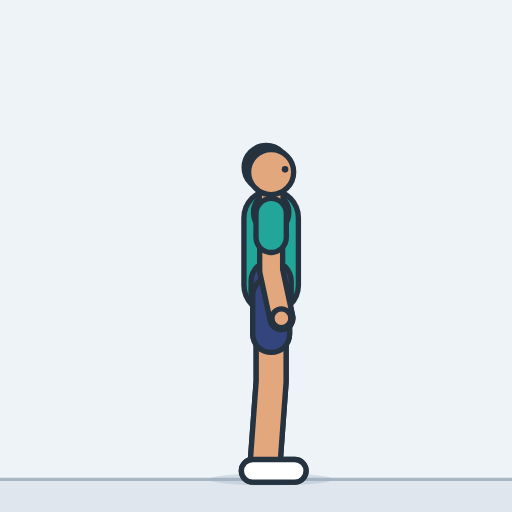
t = 0.00 s
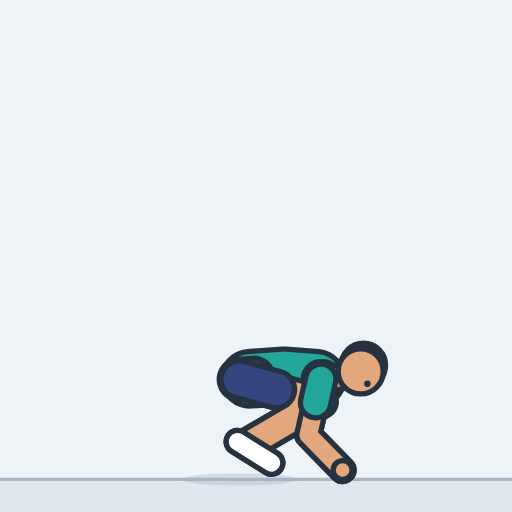
t = 0.49 s
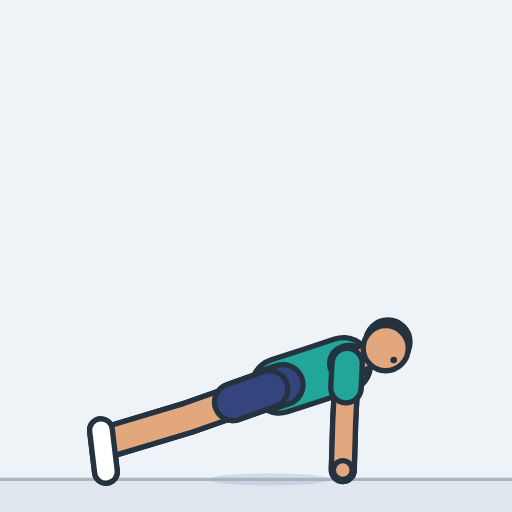
t = 1.01 s
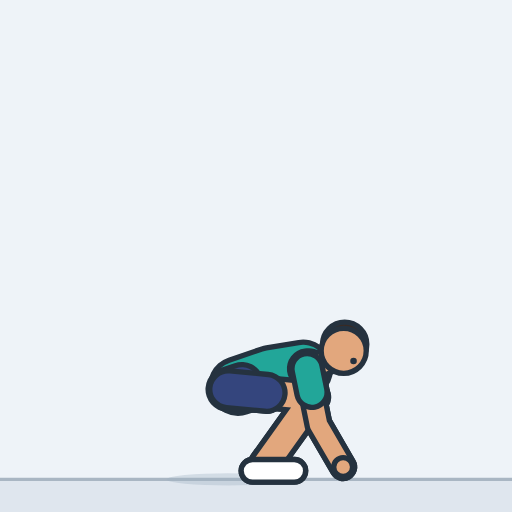
t = 1.49 s
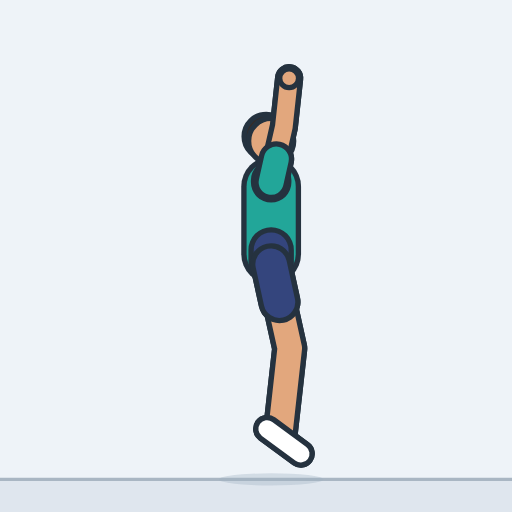
t = 2.01 s
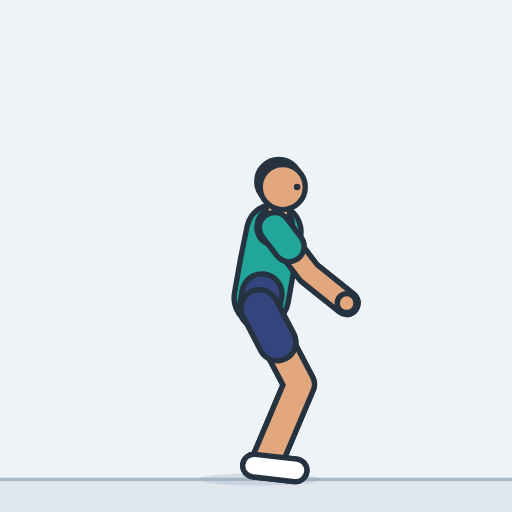
t = 2.45 s

The animated SVG that drew these frames (rendered in a browser with its animation timeline set to each time). Animation: 26 SMIL elements (animate=26); one cycle of 3.00 s, repeats indefinitely.

<svg xmlns="http://www.w3.org/2000/svg" width="260" height="260" viewBox="-132.4 -234.1 250 250" role="img" aria-label="Burpee"><style>.s{display:none}@media (prefers-reduced-motion:reduce){.a{display:none}.s{display:inline}}polyline{fill:none;stroke-linecap:round;stroke-linejoin:round}</style><rect x="-132.4" y="-234.1" width="250" height="250" fill="#eef3f8"/><g class="a"><rect x="-132.4" y="0" width="250" height="15.9" fill="#dfe6ee"/><line x1="-132.4" y1="0" x2="117.6" y2="0" stroke="#a9b6c3" stroke-width="1.6"/><ellipse cx="0" cy="0" rx="30" ry="3" fill="#9fb0c0" opacity="0.35"><animate attributeName="cx" dur="3s" repeatCount="indefinite" values="0;-0.5;-1.9;-4.1;-7;-10.2;-13.4;-16.5;-19.1;-20.9;-21.9;-21.4;-17.1;-10.9;-6.6;-5.7;-5;-4.3;-2.8;-1.4;-0.9;-0.8;-0.8;-0.8;-0.8;-0.8;-1;-2;-3.4;-4;-4.5;-5.5;-6;-8.3;-14;-19.7;-22;-21.4;-19.7;-17.3;-14.7;-12.3;-10.6;-10;-9;-6.5;-3.5;-1;0;0;0;0;0;0;0;0;0;0;0;-0.8;-2.8;-5.2;-7.2;-8;-8;-7.9;-7.5;-6.8;-5.7;-4;-2.3;-1.2;-0.5;-0.1;0;0"/><animate attributeName="rx" dur="3s" repeatCount="indefinite" values="30;30;30;30;30;30;30;30;30;30;30;29.9;28.7;26;20.9;16.5;14;14;16.3;26.5;29.5;29.7;29.7;29.7;29.7;29.7;29.1;22.3;14;14;14;14.7;20;23.3;27.7;29.4;30;30;30;30;30;30;30;30;30;30;30;30;30;27.6;25.8;24.5;23.7;23.4;23.7;24.5;25.8;27.6;30;30;30;30;30;30;30;30;30;30;30;30;30;30;30;30;30;30"/></ellipse><defs><polyline id="aarmL" points="0,-129.8 0,-102 5,-78.7"><animate attributeName="points" dur="3s" repeatCount="indefinite" values="0,-129.8 0,-102 5,-78.7;0.7,-128.8 3.8,-101.1 6.5,-77.3;2.8,-125.4 6.9,-97.8 10.3,-74.1;6.1,-119.5 11.1,-92 15.3,-68.4;9.9,-110.9 15.5,-83.5 20.4,-60;13.5,-99.9 19.5,-72.6 24.7,-49.2;16.2,-87.3 22.6,-60.1 28,-36.7;17.7,-74.6 24.6,-47.5 30.5,-24.2;17.9,-63.3 25.8,-36.4 32.5,-13.4;17.5,-54.9 26.7,-28.5 34.5,-5.8;17.1,-50.5 19,-22.6 34.9,-4.6;17.8,-49.9 18.2,-21.9 34.9,-4.6;22.8,-49.2 18,-21.6 34.9,-4.6;28.6,-48.2 18.5,-22.1 34.9,-4.6;31.9,-47.6 19.1,-22.7 34.9,-4.6;32.9,-48.4 20.1,-23.5 34.9,-4.6;34.1,-50.3 22.2,-25 34.9,-4.6;35.2,-52.2 24.6,-26.3 34.9,-4.6;37.1,-54.5 28.8,-27.8 34.9,-4.6;37.5,-56 32.6,-28.5 34.9,-4.6;37.2,-56.5 36,-28.6 34.9,-4.6;37.1,-56.6 36,-28.6 35,-4.6;37.1,-56.6 36,-28.6 35,-4.6;37.1,-56.6 36,-28.6 35,-4.6;37.1,-56.6 36,-28.6 35,-4.6;37.1,-56.6 36,-28.6 35,-4.6;37.2,-56.5 34.7,-28.6 34.9,-4.6;37.5,-55.4 30.7,-28.2 34.9,-4.6;36.6,-53.9 27.4,-27.4 34.9,-4.6;35.7,-53.2 26.1,-26.9 34.9,-4.6;35,-51.8 24,-26 34.9,-4.6;33.2,-48.9 20.6,-23.9 34.9,-4.6;32.3,-47.5 19.2,-22.8 34.9,-4.6;30.6,-47.8 18.8,-22.4 34.9,-4.6;25.9,-48.7 18.1,-21.8 34.9,-4.6;19.9,-49.6 18,-21.7 34.9,-4.6;17,-49.9 18.4,-22 34.9,-4.6;17.4,-52.4 21.7,-24.7 35,-4.7;18.1,-59.1 27.5,-32.8 35.6,-10.2;18.6,-68.7 30.2,-43.2 40.2,-21.4;18.5,-79 35.5,-56.7 50.1,-37.7;17.8,-87.9 38.2,-68.7 61,-61.3;17,-93.8 42.4,-82 66.2,-84.3;16.6,-95.8 44.2,-91.4 68,-93.8;15.5,-100.7 43.4,-99.4 66.8,-104.4;11.8,-112.7 38.8,-119.8 60,-131;6.5,-126 29.1,-142.4 45.2,-160.1;1.8,-135.3 18.5,-157.7 29.1,-179.1;0,-138.5 14,-162.6 22.2,-185;0,-141.9 10,-167.9 15.4,-191.2;0,-144.6 6.8,-171.6 9.8,-195.3;0,-146.5 4.4,-174 5.7,-197.8;0,-147.6 2.9,-175.3 3.3,-199.2;0,-148 2.4,-175.7 2.4,-199.6;0,-147.4 4,-175 5.2,-198.8;0,-145.6 8.6,-172.1 13.4,-195.5;0,-142.6 15.6,-165.7 26.2,-187.1;0,-138.4 23.3,-153.9 40.7,-170.3;0,-133 27.9,-135.4 50.8,-142.4;0.2,-131.7 28.2,-130.4 51.9,-134.4;0.8,-128.3 26.6,-117.5 50.2,-113.3;1.5,-123.9 20.3,-103.2 40.2,-89.8;2.1,-120.1 12.5,-94.2 26.8,-75;2.3,-118.6 9.1,-91.6 20.8,-70.7;2.3,-118.7 9.1,-91.6 20.7,-70.7;2.2,-118.9 8.9,-91.8 20.5,-70.8;2.2,-119.4 8.5,-92.3 19.8,-71.2;2,-120.5 7.8,-93.2 18.5,-71.8;1.7,-122.2 6.5,-94.7 16.3,-72.9;1.2,-124.6 4.6,-96.9 13,-74.6;0.7,-126.9 2.7,-99.1 9.7,-76.3;0.4,-128.4 1.4,-100.5 7.4,-77.4;0.2,-129.2 0.6,-101.4 6,-78.1;0,-129.7 0.2,-101.8 5.3,-78.5;0,-129.8 0,-102 5,-78.6;0,-129.8 0,-102 5,-78.7"/></polyline><polyline id="asleeveL" points="0,-129.8 0,-118.2"><animate attributeName="points" dur="3s" repeatCount="indefinite" values="0,-129.8 0,-118.2;0.7,-128.8 2,-117.1;2.8,-125.4 4.5,-113.8;6.1,-119.5 8.2,-108;9.9,-110.9 12.2,-99.4;13.5,-99.9 16,-88.4;16.2,-87.3 18.9,-75.9;17.7,-74.6 20.6,-63.2;17.9,-63.3 21.2,-52;17.5,-54.9 21.4,-43.8;17.1,-50.5 17.9,-38.8;17.8,-49.9 18,-38.1;22.8,-49.2 20.8,-37.6;28.6,-48.2 24.3,-37.2;31.9,-47.6 26.5,-37.1;32.9,-48.4 27.5,-38;34.1,-50.3 29.1,-39.7;35.2,-52.2 30.8,-41.3;37.1,-54.5 33.6,-43.3;37.5,-56 35.4,-44.5;37.2,-56.5 36.7,-44.8;37.1,-56.6 36.6,-44.8;37.1,-56.6 36.6,-44.8;37.1,-56.6 36.6,-44.8;37.1,-56.6 36.6,-44.8;37.1,-56.6 36.6,-44.8;37.2,-56.5 36.2,-44.7;37.5,-55.4 34.7,-44;36.6,-53.9 32.7,-42.8;35.7,-53.2 31.6,-42.2;35,-51.8 30.4,-40.9;33.2,-48.9 27.9,-38.4;32.3,-47.5 26.8,-37.1;30.6,-47.8 25.7,-37.2;25.9,-48.7 22.6,-37.4;19.9,-49.6 19.1,-37.9;17,-49.9 17.6,-38.2;17.4,-52.4 19.2,-40.8;18.1,-59.1 22.1,-48;18.6,-68.7 23.5,-58;18.5,-79 25.6,-69.6;17.8,-87.9 26.4,-79.8;17,-93.8 27.7,-88.8;16.6,-95.8 28.2,-93.9;15.5,-100.7 27.2,-100.2;11.8,-112.7 23.2,-115.7;6.5,-126 16,-132.9;1.8,-135.3 8.8,-144.7;0,-138.5 5.9,-148.6;0,-141.9 4.2,-152.8;0,-144.6 2.8,-155.9;0,-146.5 1.8,-158;0,-147.6 1.2,-159.3;0,-148 1,-159.7;0,-147.4 1.7,-159;0,-145.6 3.6,-156.7;0,-142.6 6.5,-152.3;0,-138.4 9.8,-144.9;0,-133 11.7,-134;0.2,-131.7 12,-131.2;0.8,-128.3 11.7,-123.8;1.5,-123.9 9.4,-115.2;2.1,-120.1 6.5,-109.3;2.3,-118.6 5.1,-107.3;2.3,-118.7 5.1,-107.3;2.2,-118.9 5.1,-107.5;2.2,-119.4 4.8,-108;2,-120.5 4.4,-109;1.7,-122.2 3.7,-110.6;1.2,-124.6 2.6,-113;0.7,-126.9 1.5,-115.2;0.4,-128.4 0.8,-116.7;0.2,-129.2 0.3,-117.5;0,-129.7 0.1,-118;0,-129.8 0,-118.1;0,-129.8 0,-118.2"/></polyline><circle id="ahandL" r="4.6" cx="5" cy="-78.7"><animate attributeName="cx" dur="3s" repeatCount="indefinite" values="5;6.5;10.3;15.3;20.4;24.7;28;30.5;32.5;34.5;34.9;34.9;34.9;34.9;34.9;34.9;34.9;34.9;34.9;34.9;34.9;35;35;35;35;35;34.9;34.9;34.9;34.9;34.9;34.9;34.9;34.9;34.9;34.9;34.9;35;35.6;40.2;50.1;61;66.2;68;66.8;60;45.2;29.1;22.2;15.4;9.8;5.7;3.3;2.4;5.2;13.4;26.2;40.7;50.8;51.9;50.2;40.2;26.8;20.8;20.7;20.5;19.8;18.5;16.3;13;9.7;7.4;6;5.3;5;5"/><animate attributeName="cy" dur="3s" repeatCount="indefinite" values="-78.7;-77.3;-74.1;-68.4;-60;-49.2;-36.7;-24.2;-13.4;-5.8;-4.6;-4.6;-4.6;-4.6;-4.6;-4.6;-4.6;-4.6;-4.6;-4.6;-4.6;-4.6;-4.6;-4.6;-4.6;-4.6;-4.6;-4.6;-4.6;-4.6;-4.6;-4.6;-4.6;-4.6;-4.6;-4.6;-4.6;-4.7;-10.2;-21.4;-37.7;-61.3;-84.3;-93.8;-104.4;-131;-160.1;-179.1;-185;-191.2;-195.3;-197.8;-199.2;-199.6;-198.8;-195.5;-187.1;-170.3;-142.4;-134.4;-113.3;-89.8;-75;-70.7;-70.7;-70.8;-71.2;-71.8;-72.9;-74.6;-76.3;-77.4;-78.1;-78.5;-78.6;-78.7"/></circle><polyline id="alegL" points="0,-89.8 0,-47.9 -3,-7"><animate attributeName="points" dur="3s" repeatCount="indefinite" values="0,-89.8 0,-47.9 -3,-7;-0.5,-88.8 5.1,-47.2 -3,-7;-1.9,-85.7 10.7,-45.6 -3,-7;-4.1,-80.8 15.3,-43.6 -3,-7;-7,-74.7 18.9,-41.6 -3,-7;-10.2,-67.7 21.3,-39.9 -3,-7;-13.4,-60.6 22.5,-39 -3,-7;-16.5,-54 22.6,-38.8 -3.1,-7;-19.1,-48.4 21.9,-39.3 -3.1,-6.9;-20.9,-44.4 20.8,-40.1 -3.1,-6.9;-21.9,-42.3 20,-40.7 -3.1,-6.9;-21.4,-42.6 20.5,-40.9 -3.8,-8;-17.1,-47.2 24.1,-39.6 -8.6,-15.2;-10.9,-53.8 25.3,-32.7 -14.8,-25;-6.6,-58.4 21.7,-27.5 -18.8,-31.7;-5.7,-58.8 13.3,-21.4 -25,-35.5;-5,-58.5 -3.3,-16.5 -36.1,-41;-4.3,-58.2 -17,-18.1 -47,-45.9;-2.8,-52.8 -26.7,-18.2 -63,-37.3;-1.4,-46.5 -34.7,-21 -75.6,-23.6;-0.9,-44.2 -40.8,-31.3 -79.8,-18.6;-0.8,-43.9 -40.7,-30.9 -79.7,-18.1;-0.8,-43.9 -40.7,-30.9 -79.7,-18.1;-0.8,-43.9 -40.7,-30.9 -79.7,-18.1;-0.8,-43.9 -40.7,-30.9 -79.7,-18.1;-0.8,-43.9 -40.7,-30.9 -79.7,-18.1;-1,-44.6 -39.5,-27.9 -79.5,-19.3;-2,-49.4 -30.5,-18.5 -69.8,-29.9;-3.4,-55.3 -24.4,-19 -57.8,-42.7;-4,-58 -22.5,-20.3 -52.4,-48.2;-4.5,-58.2 -13.9,-17.3 -44.3,-44.7;-5.5,-58.7 9.1,-19.4 -27.8,-36.9;-6,-59 21,-27 -19.4,-32.6;-8.3,-56.5 23.5,-29.4 -17.3,-29;-14,-50.5 25.5,-36.7 -11.8,-20.1;-19.7,-44.5 22.1,-40.8 -5.8,-10.9;-22,-42 19.9,-40.8 -3.1,-6.9;-21.4,-43.2 20.4,-40.4 -3.1,-6.9;-19.7,-46.5 21.6,-39.5 -3.1,-6.9;-17.3,-51.3 22.7,-38.7 -3.1,-6.9;-14.7,-56.7 23.1,-38.4 -3,-7;-12.3,-61.5 23,-38.6 -3,-7;-10.6,-64.8 22.5,-39 -3,-7;-10,-66 22.3,-39.2 -3,-7;-9,-69.1 22.1,-40.9 -2.5,-8.1;-6.5,-77.2 21,-45.5 -0.8,-10.9;-3.5,-87.3 18.2,-51.3 1.8,-13.8;-1,-95.4 12.9,-55.8 4.4,-15.7;0,-98.5 7.6,-57.2 5.5,-16.3;0,-101.9 8.5,-60.8 5,-20;0,-104.6 9,-63.6 4.6,-22.8;0,-106.5 9.3,-65.5 4.3,-24.9;0,-107.6 9.4,-66.7 4.1,-26.1;0,-108 9.5,-67.1 4.1,-26.5;0,-107.4 9.6,-66.5 3.9,-26;0,-105.6 10,-64.8 3.5,-24.4;0,-102.6 10.4,-61.9 2.9,-21.7;0,-98.4 10.9,-57.8 2,-17.8;0,-93 11.2,-52.5 0.9,-12.9;-0.8,-91.8 11.8,-51.7 0.4,-12.4;-2.8,-88.5 13,-49.6 -0.7,-11;-5.2,-84.5 13.8,-47 -1.9,-9.2;-7.2,-81.2 14,-45 -2.7,-7.6;-8,-80 14,-44.3 -3,-7;-8,-80 14,-44.3 -3,-7;-7.9,-80.2 14,-44.3 -3,-7;-7.5,-80.6 13.7,-44.4 -3,-7;-6.8,-81.5 13.3,-44.6 -3,-7;-5.7,-82.9 12.4,-45 -3,-7;-4,-84.9 10.7,-45.6 -3,-7;-2.3,-87 8.3,-46.4 -3,-7;-1.2,-88.4 5.9,-47 -3,-7;-0.5,-89.2 3.6,-47.5 -3,-7;-0.1,-89.7 1.6,-47.7 -3,-7;0,-89.8 0.3,-47.8 -3,-7;0,-89.8 0,-47.9 -3,-7"/></polyline><polyline id="ashortsL" points="0,-89.8 0,-71"><animate attributeName="points" dur="3s" repeatCount="indefinite" values="0,-89.8 0,-71;-0.5,-88.8 2,-70.1;-1.9,-85.7 3.7,-67.7;-4.1,-80.8 4.6,-64.1;-7,-74.7 4.7,-59.8;-10.2,-67.7 4,-55.2;-13.4,-60.6 2.7,-50.9;-16.5,-54 1.1,-47.1;-19.1,-48.4 -0.6,-44.3;-20.9,-44.4 -2.1,-42.5;-21.9,-42.3 -3,-41.6;-21.4,-42.6 -2.5,-41.8;-17.1,-47.2 1.5,-43.8;-10.9,-53.8 5.3,-44.3;-6.6,-58.4 6.1,-44.5;-5.7,-58.8 2.9,-42;-5,-58.5 -4.2,-39.6;-4.3,-58.2 -10,-40.1;-2.8,-52.8 -13.6,-37.2;-1.4,-46.5 -16.4,-35;-0.9,-44.2 -18.8,-38.4;-0.8,-43.9 -18.8,-38;-0.8,-43.9 -18.8,-38;-0.8,-43.9 -18.8,-38;-0.8,-43.9 -18.8,-38;-0.8,-43.9 -18.8,-38;-1,-44.6 -18.3,-37.1;-2,-49.4 -14.8,-35.5;-3.4,-55.3 -12.8,-39;-4,-58 -12.3,-41;-4.5,-58.2 -8.7,-39.8;-5.5,-58.7 1.1,-41;-6,-59 6.2,-44.6;-8.3,-56.5 6,-44.3;-14,-50.5 3.8,-44.3;-19.7,-44.5 -0.9,-42.8;-22,-42 -3.1,-41.4;-21.4,-43.2 -2.6,-41.9;-19.7,-46.5 -1.1,-43.4;-17.3,-51.3 0.7,-45.7;-14.7,-56.7 2.4,-48.5;-12.3,-61.5 3.6,-51.2;-10.6,-64.8 4.3,-53.2;-10,-66 4.5,-53.9;-9,-69.1 5,-56.4;-6.5,-77.2 5.8,-63;-3.5,-87.3 6.3,-71.1;-1,-95.4 5.3,-77.6;0,-98.5 3.4,-79.9;0,-101.9 3.8,-83.4;0,-104.6 4,-86.1;0,-106.5 4.2,-88.1;0,-107.6 4.3,-89.2;0,-108 4.3,-89.6;0,-107.4 4.3,-89;0,-105.6 4.5,-87.3;0,-102.6 4.7,-84.3;0,-98.4 4.9,-80.2;0,-93 5,-74.8;-0.8,-91.8 4.9,-73.7;-2.8,-88.5 4.3,-71;-5.2,-84.5 3.3,-67.6;-7.2,-81.2 2.3,-64.9;-8,-80 1.9,-63.9;-8,-80 1.9,-63.9;-7.9,-80.2 2,-64;-7.5,-80.6 2.1,-64.3;-6.8,-81.5 2.2,-64.9;-5.7,-82.9 2.5,-65.8;-4,-84.9 2.6,-67.2;-2.3,-87 2.5,-68.7;-1.2,-88.4 2,-69.8;-0.5,-89.2 1.3,-70.4;-0.1,-89.7 0.6,-70.8;0,-89.8 0.1,-70.9;0,-89.8 0,-71"/></polyline><polyline id="afootL" points="-9,-4.2 11.5,-4.2"><animate attributeName="points" dur="3s" repeatCount="indefinite" values="-9,-4.2 11.5,-4.2;-9,-4.2 11.4,-4.2;-9,-4.2 11.4,-4.2;-9,-4.2 11.4,-4.2;-9,-4.2 11.4,-4.2;-9,-4.2 11.4,-4.2;-9,-4.2 11.4,-4.2;-9.1,-4.2 11.4,-4.2;-9.1,-4.2 11.4,-4.2;-9.1,-4.2 11.3,-4.2;-9.1,-4.2 11.3,-4.2;-10,-5.5 10.5,-4.6;-15.2,-14.9 3.7,-7.1;-20.1,-29 -10.5,-10.9;-21.2,-37.8 -22.5,-17.4;-25.2,-42.1 -33.1,-23.2;-33.9,-47.2 -48.1,-32.5;-43.7,-51.6 -60.4,-40;-64,-43.8 -69.6,-24.2;-79.1,-29.2 -76.4,-8.9;-83.3,-24.2 -80.7,-3.9;-83.1,-23.8 -80.8,-3.4;-83.1,-23.8 -80.8,-3.4;-83.1,-23.8 -80.8,-3.4;-83.1,-23.8 -80.8,-3.4;-83.1,-23.8 -80.8,-3.4;-83.1,-24.8 -80.3,-4.6;-72.7,-35.9 -72.3,-15.4;-56.5,-49.2 -68.5,-32.6;-48.8,-53.7 -66.1,-42.9;-41.1,-50.5 -57.5,-38.3;-27.3,-43.5 -37.2,-25.6;-21.3,-38.9 -24.1,-18.6;-20.9,-34.6 -17.8,-14.3;-18.1,-21.9 -2.6,-8.6;-12.2,-9.2 8,-5.7;-9.1,-4.2 11.3,-4.2;-9.1,-4.2 11.3,-4.2;-9.1,-4.2 11.3,-4.2;-9.1,-4.2 11.4,-4.2;-9,-4.2 11.4,-4.2;-9,-4.2 11.4,-4.2;-9,-4.2 11.4,-4.2;-9,-4.2 11.4,-4.2;-8.7,-5.8 11.7,-4.4;-7.3,-9.6 12.5,-4.7;-4.8,-14 13.6,-4.9;-2.1,-17 14.5,-4.9;-0.9,-18 14.8,-4.9;-1.4,-21.5 14.6,-8.9;-1.9,-24.2 14.5,-12;-2.2,-26.1 14.4,-14.2;-2.3,-27.3 14.4,-15.5;-2.4,-27.7 14.3,-15.9;-2.6,-27.1 14.3,-15.5;-3,-25.3 14.2,-14.2;-3.7,-22.3 13.9,-12;-4.6,-18.1 13.6,-8.9;-5.7,-12.6 13.2,-4.9;-6.2,-11.8 13,-4.9;-7.2,-9.8 12.6,-4.8;-8.2,-7.3 12,-4.5;-8.8,-5.1 11.6,-4.3;-9,-4.2 11.4,-4.2;-9,-4.2 11.4,-4.2;-9,-4.2 11.4,-4.2;-9,-4.2 11.4,-4.2;-9,-4.2 11.4,-4.2;-9,-4.2 11.4,-4.2;-9,-4.2 11.4,-4.2;-9,-4.2 11.4,-4.2;-9,-4.2 11.4,-4.2;-9,-4.2 11.4,-4.2;-9,-4.2 11.4,-4.2;-9,-4.2 11.4,-4.2;-9,-4.2 11.5,-4.2"/></polyline><polyline id="atorso" points="0,-94.8 0,-111.8 0,-127.8"><animate attributeName="points" dur="3s" repeatCount="indefinite" values="0,-94.8 0,-111.8 0,-127.8;-0.3,-93.8 0.1,-110.8 0.7,-126.8;-1.4,-90.7 0.6,-107.6 2.6,-123.4;-2.9,-85.7 1.2,-102.2 5.5,-117.6;-5,-79.3 1.8,-94.8 9,-109.1;-7.4,-71.8 2.2,-85.9 12.2,-98.4;-9.9,-64.1 2.2,-76.1 14.7,-86.1;-12.4,-56.8 1.6,-66.4 15.9,-73.7;-14.6,-50.6 0.7,-58 16,-62.7;-16.2,-46.1 -0.2,-51.8 15.6,-54.6;-17.1,-43.7 -0.8,-48.5 15.1,-50.3;-16.6,-43.9 -0.1,-48.3 15.8,-49.7;-12.1,-47.8 4.8,-49.8 20.8,-49.3;-6,-53.3 11,-51.9 26.6,-48.6;-1.7,-57.2 14.8,-53.5 30,-48.2;-0.8,-57.7 15.8,-54 31,-49.1;-0.1,-57.6 16.7,-54.7 32.2,-50.8;0.6,-57.5 17.5,-55.4 33.2,-52.6;2.2,-53 19.2,-54 35.1,-54.5;3.5,-47.7 20,-51.8 35.5,-55.6;3.9,-45.8 20.1,-51 35.3,-55.9;3.9,-45.5 20.1,-50.9 35.2,-56;3.9,-45.5 20.1,-50.9 35.2,-56;3.9,-45.5 20.1,-50.9 35.2,-56;3.9,-45.5 20.1,-50.9 35.2,-56;3.9,-45.5 20.1,-50.9 35.2,-56;3.8,-46.1 20,-51.1 35.3,-55.9;2.9,-50.2 19.7,-52.8 35.5,-55.1;1.6,-55.2 18.6,-54.8 34.6,-54;1,-57.5 17.9,-55.7 33.7,-53.5;0.5,-57.6 17.3,-55.2 33,-52.1;-0.6,-57.7 16,-54.2 31.3,-49.5;-1.1,-57.8 15.3,-53.7 30.4,-48.2;-3.4,-55.7 13.3,-52.8 28.7,-48.4;-9,-50.6 8,-50.9 23.9,-48.9;-14.8,-45.5 1.9,-48.9 17.9,-49.5;-17.2,-43.4 -0.9,-48.1 15.1,-49.7;-16.6,-44.7 -0.4,-49.9 15.4,-52.1;-15.1,-48.4 0.6,-54.9 16.2,-58.6;-13,-53.8 1.9,-62.1 16.7,-67.9;-10.7,-59.7 3,-69.8 16.7,-78;-8.6,-64.9 3.7,-76.7 16.2,-86.6;-7.3,-68.5 4,-81.2 15.5,-92.4;-6.8,-69.8 4.1,-82.9 15.3,-94.4;-6.1,-73.1 3.9,-86.9 14.2,-99.2;-4.3,-81.7 3.2,-97 10.9,-111;-2.3,-92.1 1.8,-108.6 6,-124.1;-0.6,-100.4 0.5,-117.3 1.7,-133.3;0,-103.5 0,-120.5 0,-136.5;0,-106.9 0,-123.9 0,-139.9;0,-109.6 0,-126.6 0,-142.6;0,-111.5 0,-128.5 0,-144.5;0,-112.6 0,-129.6 0,-145.6;0,-113 0,-130 0,-146;0,-112.4 0,-129.4 0,-145.4;0,-110.6 0,-127.6 0,-143.6;0,-107.6 0,-124.6 0,-140.6;0,-103.4 0,-120.4 0,-136.4;0,-98 0,-115 0,-131;-0.6,-96.8 -0.3,-113.8 0.2,-129.7;-2.3,-93.5 -0.9,-110.4 0.6,-126.4;-4.4,-89.4 -1.7,-106.2 1.2,-121.9;-6.1,-86.1 -2.4,-102.7 1.6,-118.2;-6.8,-84.9 -2.7,-101.3 1.7,-116.7;-6.8,-84.9 -2.7,-101.4 1.7,-116.8;-6.7,-85 -2.6,-101.6 1.7,-117;-6.4,-85.5 -2.5,-102 1.6,-117.5;-5.8,-86.4 -2.3,-103 1.5,-118.5;-4.8,-87.8 -1.9,-104.5 1.3,-120.2;-3.4,-89.9 -1.3,-106.8 0.9,-122.6;-2,-92 -0.8,-108.9 0.5,-124.9;-1,-93.4 -0.4,-110.4 0.3,-126.4;-0.4,-94.2 -0.2,-111.2 0.1,-127.2;-0.1,-94.7 0,-111.7 0,-127.7;0,-94.8 0,-111.8 0,-127.8;0,-94.8 0,-111.8 0,-127.8"/></polyline><polyline id="apelvis" points="0,-89.8 0,-96.8 0,-89.8"><animate attributeName="points" dur="3s" repeatCount="indefinite" values="0,-89.8 0,-96.8 0,-89.8;-0.5,-88.8 -0.3,-95.8 -0.5,-88.8;-1.9,-85.7 -1.1,-92.6 -1.9,-85.7;-4.1,-80.8 -2.5,-87.6 -4.1,-80.8;-7,-74.7 -4.2,-81.1 -7,-74.7;-10.2,-67.7 -6.2,-73.5 -10.2,-67.7;-13.4,-60.6 -8.5,-65.5 -13.4,-60.6;-16.5,-54 -10.7,-57.9 -16.5,-54;-19.1,-48.4 -12.8,-51.4 -19.1,-48.4;-20.9,-44.4 -14.3,-46.7 -20.9,-44.4;-21.9,-42.3 -15.2,-44.2 -21.9,-42.3;-21.4,-42.6 -14.6,-44.4 -21.4,-42.6;-17.1,-47.2 -10.1,-48.1 -17.1,-47.2;-10.9,-53.8 -4,-53.2 -10.9,-53.8;-6.6,-58.4 0.2,-56.8 -6.6,-58.4;-5.7,-58.8 1.2,-57.3 -5.7,-58.8;-5,-58.5 1.9,-57.3 -5,-58.5;-4.3,-58.2 2.6,-57.3 -4.3,-58.2;-2.8,-52.8 4.2,-53.2 -2.8,-52.8;-1.4,-46.5 5.4,-48.2 -1.4,-46.5;-0.9,-44.2 5.8,-46.4 -0.9,-44.2;-0.8,-43.9 5.8,-46.1 -0.8,-43.9;-0.8,-43.9 5.8,-46.1 -0.8,-43.9;-0.8,-43.9 5.8,-46.1 -0.8,-43.9;-0.8,-43.9 5.8,-46.1 -0.8,-43.9;-0.8,-43.9 5.8,-46.1 -0.8,-43.9;-1,-44.6 5.7,-46.7 -1,-44.6;-2,-49.4 4.9,-50.5 -2,-49.4;-3.4,-55.3 3.6,-55.2 -3.4,-55.3;-4,-58 3,-57.3 -4,-58;-4.5,-58.2 2.4,-57.3 -4.5,-58.2;-5.5,-58.7 1.3,-57.3 -5.5,-58.7;-6,-59 0.8,-57.3 -6,-59;-8.3,-56.5 -1.4,-55.3 -8.3,-56.5;-14,-50.5 -7,-50.6 -14,-50.5;-19.7,-44.5 -12.8,-45.9 -19.7,-44.5;-22,-42 -15.3,-43.9 -22,-42;-21.4,-43.2 -14.7,-45.3 -21.4,-43.2;-19.7,-46.5 -13.3,-49.2 -19.7,-46.5;-17.3,-51.3 -11.2,-54.7 -17.3,-51.3;-14.7,-56.7 -9.1,-60.9 -14.7,-56.7;-12.3,-61.5 -7.2,-66.3 -12.3,-61.5;-10.6,-64.8 -5.9,-70 -10.6,-64.8;-10,-66 -5.5,-71.4 -10,-66;-9,-69.1 -4.9,-74.8 -9,-69.1;-6.5,-77.2 -3.5,-83.5 -6.5,-77.2;-3.5,-87.3 -1.8,-94.1 -3.5,-87.3;-1,-95.4 -0.5,-102.4 -1,-95.4;0,-98.5 0,-105.5 0,-98.5;0,-101.9 0,-108.9 0,-101.9;0,-104.6 0,-111.6 0,-104.6;0,-106.5 0,-113.5 0,-106.5;0,-107.6 0,-114.6 0,-107.6;0,-108 0,-115 0,-108;0,-107.4 0,-114.4 0,-107.4;0,-105.6 0,-112.6 0,-105.6;0,-102.6 0,-109.6 0,-102.6;0,-98.4 0,-105.4 0,-98.4;0,-93 0,-100 0,-93;-0.8,-91.8 -0.6,-98.8 -0.8,-91.8;-2.8,-88.5 -2.2,-95.5 -2.8,-88.5;-5.2,-84.5 -4.1,-91.4 -5.2,-84.5;-7.2,-81.2 -5.7,-88.1 -7.2,-81.2;-8,-80 -6.3,-86.8 -8,-80;-8,-80 -6.3,-86.8 -8,-80;-7.9,-80.2 -6.2,-87 -7.9,-80.2;-7.5,-80.6 -5.9,-87.4 -7.5,-80.6;-6.8,-81.5 -5.4,-88.3 -6.8,-81.5;-5.7,-82.9 -4.5,-89.7 -5.7,-82.9;-4,-84.9 -3.1,-91.9 -4,-84.9;-2.3,-87 -1.8,-94 -2.3,-87;-1.2,-88.4 -0.9,-95.4 -1.2,-88.4;-0.5,-89.2 -0.4,-96.2 -0.5,-89.2;-0.1,-89.7 -0.1,-96.7 -0.1,-89.7;0,-89.8 0,-96.8 0,-89.8;0,-89.8 0,-96.8 0,-89.8"/></polyline><polyline id="ayoke" points="0,-129.8 0,-130.8 0,-129.8"><animate attributeName="points" dur="3s" repeatCount="indefinite" values="0,-129.8 0,-130.8 0,-129.8;0.7,-128.8 0.8,-129.8 0.7,-128.8;2.8,-125.4 3,-126.4 2.8,-125.4;6.1,-119.5 6.3,-120.5 6.1,-119.5;9.9,-110.9 10.3,-111.8 9.9,-110.9;13.5,-99.9 14.1,-100.7 13.5,-99.9;16.2,-87.3 17,-88 16.2,-87.3;17.7,-74.6 18.6,-75 17.7,-74.6;17.9,-63.3 18.9,-63.6 17.9,-63.3;17.5,-54.9 18.5,-55.1 17.5,-54.9;17.1,-50.5 18.1,-50.6 17.1,-50.5;17.8,-49.9 18.8,-49.9 17.8,-49.9;22.8,-49.2 23.8,-49.2 22.8,-49.2;28.6,-48.2 29.6,-48 28.6,-48.2;31.9,-47.6 32.8,-47.3 31.9,-47.6;32.9,-48.4 33.9,-48.1 32.9,-48.4;34.1,-50.3 35.1,-50.1 34.1,-50.3;35.2,-52.2 36.2,-52.1 35.2,-52.2;37.1,-54.5 38.1,-54.6 37.1,-54.5;37.5,-56 38.4,-56.3 37.5,-56;37.2,-56.5 38.1,-56.8 37.2,-56.5;37.1,-56.6 38.1,-56.9 37.1,-56.6;37.1,-56.6 38.1,-56.9 37.1,-56.6;37.1,-56.6 38.1,-56.9 37.1,-56.6;37.1,-56.6 38.1,-56.9 37.1,-56.6;37.1,-56.6 38.1,-56.9 37.1,-56.6;37.2,-56.5 38.2,-56.8 37.2,-56.5;37.5,-55.4 38.5,-55.5 37.5,-55.4;36.6,-53.9 37.6,-53.8 36.6,-53.9;35.7,-53.2 36.7,-53.1 35.7,-53.2;35,-51.8 35.9,-51.6 35,-51.8;33.2,-48.9 34.2,-48.6 33.2,-48.9;32.3,-47.5 33.2,-47.2 32.3,-47.5;30.6,-47.8 31.6,-47.5 30.6,-47.8;25.9,-48.7 26.9,-48.6 25.9,-48.7;19.9,-49.6 20.9,-49.6 19.9,-49.6;17,-49.9 18,-50.1 17,-49.9;17.4,-52.4 18.4,-52.5 17.4,-52.4;18.1,-59.1 19.1,-59.3 18.1,-59.1;18.6,-68.7 19.5,-69 18.6,-68.7;18.5,-79 19.3,-79.5 18.5,-79;17.8,-87.9 18.5,-88.5 17.8,-87.9;17,-93.8 17.7,-94.4 17,-93.8;16.6,-95.8 17.3,-96.5 16.6,-95.8;15.5,-100.7 16.1,-101.5 15.5,-100.7;11.8,-112.7 12.3,-113.6 11.8,-112.7;6.5,-126 6.8,-127 6.5,-126;1.8,-135.3 1.9,-136.3 1.8,-135.3;0,-138.5 0,-139.5 0,-138.5;0,-141.9 0,-142.9 0,-141.9;0,-144.6 0,-145.6 0,-144.6;0,-146.5 0,-147.5 0,-146.5;0,-147.6 0,-148.6 0,-147.6;0,-148 0,-149 0,-148;0,-147.4 0,-148.4 0,-147.4;0,-145.6 0,-146.6 0,-145.6;0,-142.6 0,-143.6 0,-142.6;0,-138.4 0,-139.4 0,-138.4;0,-133 0,-134 0,-133;0.2,-131.7 0.3,-132.7 0.2,-131.7;0.8,-128.3 0.9,-129.3 0.8,-128.3;1.5,-123.9 1.7,-124.9 1.5,-123.9;2.1,-120.1 2.3,-121.1 2.1,-120.1;2.3,-118.6 2.6,-119.6 2.3,-118.6;2.3,-118.7 2.6,-119.6 2.3,-118.7;2.2,-118.9 2.5,-119.8 2.2,-118.9;2.2,-119.4 2.4,-120.4 2.2,-119.4;2,-120.5 2.2,-121.4 2,-120.5;1.7,-122.2 1.9,-123.1 1.7,-122.2;1.2,-124.6 1.3,-125.6 1.2,-124.6;0.7,-126.9 0.8,-127.9 0.7,-126.9;0.4,-128.4 0.4,-129.4 0.4,-128.4;0.2,-129.2 0.2,-130.2 0.2,-129.2;0,-129.7 0,-130.7 0,-129.7;0,-129.8 0,-130.8 0,-129.8;0,-129.8 0,-130.8 0,-129.8"/></polyline><polyline id="aneck" points="0,-131.8 0,-141.8"><animate attributeName="points" dur="3s" repeatCount="indefinite" values="0,-131.8 0,-141.8;0.8,-130.8 1.1,-140.8;3.1,-127.4 4.1,-137.3;6.6,-121.4 8.9,-131.2;10.8,-112.7 14.5,-122;14.7,-101.5 20,-109.9;17.8,-88.6 24.4,-95.9;19.5,-75.5 27.2,-81.6;19.8,-63.9 28.3,-68.9;19.5,-55.3 28.4,-59.4;19.1,-50.7 28.2,-54.3;19.8,-50 29,-53.4;24.8,-49.1 34.4,-51.1;30.6,-47.8 40.4,-47.8;33.7,-46.9 43.5,-45.6;34.8,-47.8 44.6,-46.5;36.1,-49.8 46,-48.9;37.2,-51.9 47.1,-51.3;39.1,-54.6 49.1,-55.8;39.4,-56.5 48.9,-59.5;39.1,-57.1 48.4,-60.7;39,-57.2 48.3,-60.9;39,-57.2 48.3,-60.9;39,-57.2 48.3,-60.9;39,-57.2 48.3,-60.9;39,-57.2 48.3,-60.9;39.2,-57 48.5,-60.5;39.5,-55.7 49.2,-57.8;38.6,-53.8 48.5,-54.2;37.7,-52.9 47.6,-52.6;36.9,-51.4 46.8,-50.7;35.1,-48.3 45,-47.1;34.1,-46.8 43.9,-45.3;32.6,-47.3 42.4,-46.4;27.8,-48.4 37.6,-49.5;21.9,-49.7 31.3,-52.5;19,-50.2 28.2,-53.7;19.4,-52.6 28.4,-56.4;20,-59.6 28.8,-64;20.5,-69.4 28.7,-74.8;20.2,-80 27.8,-86.3;19.3,-89.1 26.2,-96.3;18.4,-95.1 24.8,-102.8;18,-97.2 24.2,-105.1;16.7,-102.2 22.4,-110.5;12.8,-114.5 17,-123.6;7,-127.9 9.3,-137.7;2,-137.3 2.6,-147.3;0,-140.5 0,-150.5;0,-143.9 0,-153.9;0,-146.6 0,-156.6;0,-148.5 0,-158.5;0,-149.6 0,-159.6;0,-150 0,-160;0,-149.4 0,-159.4;0,-147.6 0,-157.6;0,-144.6 0,-154.6;0,-140.4 0,-150.4;0,-135 0,-145;0.3,-133.7 0.5,-143.7;1,-130.3 2,-140.3;1.9,-125.9 3.7,-135.7;2.6,-122.1 5.1,-131.8;2.8,-120.6 5.6,-130.2;2.8,-120.6 5.6,-130.2;2.8,-120.8 5.5,-130.4;2.7,-121.4 5.3,-131;2.4,-122.4 4.8,-132.1;2.1,-124.1 4,-133.9;1.5,-126.6 2.9,-136.5;0.9,-128.9 1.7,-138.8;0.4,-130.4 0.9,-140.4;0.2,-131.2 0.4,-141.2;0.1,-131.7 0.1,-141.7;0,-131.8 0,-141.8;0,-131.8 0,-141.8"/></polyline><circle id="ahair" r="10.8" cx="-2.4" cy="-152.3"><animate attributeName="cx" dur="3s" repeatCount="indefinite" values="-2.4;-1.1;2.7;8.5;15.5;22.7;28.6;32.8;34.9;35.7;35.9;36.9;43.3;50.4;54;55.1;56.4;57.5;58.9;58;57.1;56.9;56.9;56.9;56.9;56.9;57.3;58.7;58.7;58;57.3;55.5;54.4;52.7;47.1;39.6;35.9;35.9;35.9;35.1;33.3;30.9;28.8;28;25.6;18.7;9.1;0.8;-2.4;-2.4;-2.4;-2.4;-2.4;-2.4;-2.4;-2.4;-2.4;-2.4;-2.4;-1.6;0.6;3.2;5.4;6.1;6.1;6;5.6;4.9;3.7;1.9;0.1;-1.1;-1.9;-2.3;-2.4;-2.4"/><animate attributeName="cy" dur="3s" repeatCount="indefinite" values="-152.3;-151.3;-148;-141.9;-132.6;-120.3;-105.8;-90.8;-77.3;-67.2;-61.8;-60.6;-57.1;-51.7;-47.8;-48.6;-51.3;-54;-59.9;-65.2;-67;-67.3;-67.3;-67.3;-67.3;-67.3;-66.7;-62.9;-57.7;-55.4;-53.3;-49.3;-47.3;-49.4;-54.4;-59.3;-61.1;-64;-72.1;-83.4;-95.6;-105.9;-112.8;-115.1;-120.7;-134.1;-148.4;-157.8;-160.9;-164.4;-167;-168.9;-170.1;-170.4;-169.8;-168;-165;-160.9;-155.4;-154.3;-150.9;-146.4;-142.5;-140.9;-140.9;-141.1;-141.7;-142.9;-144.7;-147.2;-149.5;-150.9;-151.7;-152.1;-152.3;-152.3"/></circle><circle id="ahead" r="11" cx="0" cy="-150.1"><animate attributeName="cx" dur="3s" repeatCount="indefinite" values="0;1.2;4.9;10.4;17.1;23.8;29.3;33;34.7;35.3;35.2;36.2;42.1;48.6;51.8;52.9;54.2;55.4;57.2;56.7;56;55.9;55.9;55.9;55.9;55.9;56.1;57.2;56.7;55.9;55.1;53.2;52.1;50.6;45.6;38.7;35.2;35.4;35.5;35;33.5;31.4;29.5;28.8;26.6;20.1;11;3.1;0;0;0;0;0;0;0;0;0;0;0;0.8;2.8;5.2;7.1;7.9;7.8;7.7;7.4;6.7;5.7;4;2.3;1.2;0.5;0.1;0;0"/><animate attributeName="cy" dur="3s" repeatCount="indefinite" values="-150.1;-149;-145.6;-139.3;-129.8;-117.3;-102.6;-87.5;-74;-64;-58.6;-57.5;-54;-49;-45.5;-46.3;-48.9;-51.5;-57.2;-62.2;-63.9;-64.2;-64.2;-64.2;-64.2;-64.2;-63.7;-60;-55.1;-52.9;-50.9;-46.9;-45;-46.9;-51.5;-56.1;-57.9;-60.8;-68.8;-80.2;-92.3;-102.7;-109.6;-111.9;-117.5;-131.2;-145.7;-155.5;-158.7;-162.2;-164.8;-166.7;-167.9;-168.2;-167.6;-165.8;-162.8;-158.7;-153.2;-152;-148.5;-143.8;-139.7;-138.1;-138.1;-138.4;-139;-140.2;-142;-144.6;-147.1;-148.6;-149.5;-149.9;-150.1;-150.1"/></circle><circle id="aeyeR" r="1.6" cx="6.8" cy="-151.4"><animate attributeName="cx" dur="3s" repeatCount="indefinite" values="6.8;8.1;11.8;17.4;24;30.5;35.6;38.8;40.1;40.2;39.9;40.7;45.7;50.8;53;54;55.5;56.8;59.7;60.2;59.9;59.8;59.8;59.8;59.8;59.8;60;60.3;58.8;57.4;56.5;54.4;53.2;52.3;48.6;42.9;39.9;40.1;40.6;40.4;39.3;37.5;35.8;35.2;33.1;26.9;17.9;10;6.8;6.8;6.8;6.8;6.8;6.8;6.8;6.8;6.8;6.8;6.8;7.6;9.7;12.2;14.1;14.8;14.8;14.6;14.3;13.7;12.6;10.9;9.2;8.1;7.3;7;6.8;6.8"/><animate attributeName="cy" dur="3s" repeatCount="indefinite" values="-151.4;-150.2;-146.3;-139.3;-128.9;-115.3;-99.7;-83.7;-69.6;-59;-53.5;-52.2;-48.1;-42.4;-38.6;-39.4;-42.1;-44.7;-50.7;-56.2;-58.2;-58.5;-58.5;-58.5;-58.5;-58.5;-57.9;-53.7;-48.4;-46.1;-44.1;-40.1;-38.1;-40.1;-45.3;-50.6;-52.7;-55.7;-64.1;-75.9;-88.5;-99.5;-106.7;-109.2;-115.2;-129.8;-145.7;-156.4;-160.1;-163.5;-166.1;-168;-169.2;-169.6;-169;-167.2;-164.2;-160;-154.6;-153.1;-149.2;-143.9;-139.3;-137.5;-137.5;-137.8;-138.5;-139.8;-142;-145;-147.8;-149.6;-150.7;-151.2;-151.4;-151.4"/></circle><polyline id="alegR" points="0,-89.8 0,-47.9 -3,-7"><animate attributeName="points" dur="3s" repeatCount="indefinite" values="0,-89.8 0,-47.9 -3,-7;-0.5,-88.8 5.1,-47.2 -3,-7;-1.9,-85.7 10.7,-45.6 -3,-7;-4.1,-80.8 15.3,-43.6 -3,-7;-7,-74.7 18.9,-41.6 -3,-7;-10.2,-67.7 21.3,-39.9 -3,-7;-13.4,-60.6 22.5,-39 -3,-7;-16.5,-54 22.6,-38.8 -3.1,-7;-19.1,-48.4 21.9,-39.3 -3.1,-6.9;-20.9,-44.4 20.8,-40.1 -3.1,-6.9;-21.9,-42.3 20,-40.7 -3.1,-6.9;-21.4,-42.6 20.5,-40.9 -3.8,-8;-17.1,-47.2 24.1,-39.6 -8.6,-15.2;-10.9,-53.8 25.3,-32.7 -14.8,-25;-6.6,-58.4 21.7,-27.5 -18.8,-31.7;-5.7,-58.8 13.3,-21.4 -25,-35.5;-5,-58.5 -3.3,-16.5 -36.1,-41;-4.3,-58.2 -17,-18.1 -47,-45.9;-2.8,-52.8 -26.7,-18.2 -63,-37.3;-1.4,-46.5 -34.7,-21 -75.6,-23.6;-0.9,-44.2 -40.8,-31.3 -79.8,-18.6;-0.8,-43.9 -40.7,-30.9 -79.7,-18.1;-0.8,-43.9 -40.7,-30.9 -79.7,-18.1;-0.8,-43.9 -40.7,-30.9 -79.7,-18.1;-0.8,-43.9 -40.7,-30.9 -79.7,-18.1;-0.8,-43.9 -40.7,-30.9 -79.7,-18.1;-1,-44.6 -39.5,-27.9 -79.5,-19.3;-2,-49.4 -30.5,-18.5 -69.8,-29.9;-3.4,-55.3 -24.4,-19 -57.8,-42.7;-4,-58 -22.5,-20.3 -52.4,-48.2;-4.5,-58.2 -13.9,-17.3 -44.3,-44.7;-5.5,-58.7 9.1,-19.4 -27.8,-36.9;-6,-59 21,-27 -19.4,-32.6;-8.3,-56.5 23.5,-29.4 -17.3,-29;-14,-50.5 25.5,-36.7 -11.8,-20.1;-19.7,-44.5 22.1,-40.8 -5.8,-10.9;-22,-42 19.9,-40.8 -3.1,-6.9;-21.4,-43.2 20.4,-40.4 -3.1,-6.9;-19.7,-46.5 21.6,-39.5 -3.1,-6.9;-17.3,-51.3 22.7,-38.7 -3.1,-6.9;-14.7,-56.7 23.1,-38.4 -3,-7;-12.3,-61.5 23,-38.6 -3,-7;-10.6,-64.8 22.5,-39 -3,-7;-10,-66 22.3,-39.2 -3,-7;-9,-69.1 22.1,-40.9 -2.5,-8.1;-6.5,-77.2 21,-45.5 -0.8,-10.9;-3.5,-87.3 18.2,-51.3 1.8,-13.8;-1,-95.4 12.9,-55.8 4.4,-15.7;0,-98.5 7.6,-57.2 5.5,-16.3;0,-101.9 8.5,-60.8 5,-20;0,-104.6 9,-63.6 4.6,-22.8;0,-106.5 9.3,-65.5 4.3,-24.9;0,-107.6 9.4,-66.7 4.1,-26.1;0,-108 9.5,-67.1 4.1,-26.5;0,-107.4 9.6,-66.5 3.9,-26;0,-105.6 10,-64.8 3.5,-24.4;0,-102.6 10.4,-61.9 2.9,-21.7;0,-98.4 10.9,-57.8 2,-17.8;0,-93 11.2,-52.5 0.9,-12.9;-0.8,-91.8 11.8,-51.7 0.4,-12.4;-2.8,-88.5 13,-49.6 -0.7,-11;-5.2,-84.5 13.8,-47 -1.9,-9.2;-7.2,-81.2 14,-45 -2.7,-7.6;-8,-80 14,-44.3 -3,-7;-8,-80 14,-44.3 -3,-7;-7.9,-80.2 14,-44.3 -3,-7;-7.5,-80.6 13.7,-44.4 -3,-7;-6.8,-81.5 13.3,-44.6 -3,-7;-5.7,-82.9 12.4,-45 -3,-7;-4,-84.9 10.7,-45.6 -3,-7;-2.3,-87 8.3,-46.4 -3,-7;-1.2,-88.4 5.9,-47 -3,-7;-0.5,-89.2 3.6,-47.5 -3,-7;-0.1,-89.7 1.6,-47.7 -3,-7;0,-89.8 0.3,-47.8 -3,-7;0,-89.8 0,-47.9 -3,-7"/></polyline><polyline id="ashortsR" points="0,-89.8 0,-71"><animate attributeName="points" dur="3s" repeatCount="indefinite" values="0,-89.8 0,-71;-0.5,-88.8 2,-70.1;-1.9,-85.7 3.7,-67.7;-4.1,-80.8 4.6,-64.1;-7,-74.7 4.7,-59.8;-10.2,-67.7 4,-55.2;-13.4,-60.6 2.7,-50.9;-16.5,-54 1.1,-47.1;-19.1,-48.4 -0.6,-44.3;-20.9,-44.4 -2.1,-42.5;-21.9,-42.3 -3,-41.6;-21.4,-42.6 -2.5,-41.8;-17.1,-47.2 1.5,-43.8;-10.9,-53.8 5.3,-44.3;-6.6,-58.4 6.1,-44.5;-5.7,-58.8 2.9,-42;-5,-58.5 -4.2,-39.6;-4.3,-58.2 -10,-40.1;-2.8,-52.8 -13.6,-37.2;-1.4,-46.5 -16.4,-35;-0.9,-44.2 -18.8,-38.4;-0.8,-43.9 -18.8,-38;-0.8,-43.9 -18.8,-38;-0.8,-43.9 -18.8,-38;-0.8,-43.9 -18.8,-38;-0.8,-43.9 -18.8,-38;-1,-44.6 -18.3,-37.1;-2,-49.4 -14.8,-35.5;-3.4,-55.3 -12.8,-39;-4,-58 -12.3,-41;-4.5,-58.2 -8.7,-39.8;-5.5,-58.7 1.1,-41;-6,-59 6.2,-44.6;-8.3,-56.5 6,-44.3;-14,-50.5 3.8,-44.3;-19.7,-44.5 -0.9,-42.8;-22,-42 -3.1,-41.4;-21.4,-43.2 -2.6,-41.9;-19.7,-46.5 -1.1,-43.4;-17.3,-51.3 0.7,-45.7;-14.7,-56.7 2.4,-48.5;-12.3,-61.5 3.6,-51.2;-10.6,-64.8 4.3,-53.2;-10,-66 4.5,-53.9;-9,-69.1 5,-56.4;-6.5,-77.2 5.8,-63;-3.5,-87.3 6.3,-71.1;-1,-95.4 5.3,-77.6;0,-98.5 3.4,-79.9;0,-101.9 3.8,-83.4;0,-104.6 4,-86.1;0,-106.5 4.2,-88.1;0,-107.6 4.3,-89.2;0,-108 4.3,-89.6;0,-107.4 4.3,-89;0,-105.6 4.5,-87.3;0,-102.6 4.7,-84.3;0,-98.4 4.9,-80.2;0,-93 5,-74.8;-0.8,-91.8 4.9,-73.7;-2.8,-88.5 4.3,-71;-5.2,-84.5 3.3,-67.6;-7.2,-81.2 2.3,-64.9;-8,-80 1.9,-63.9;-8,-80 1.9,-63.9;-7.9,-80.2 2,-64;-7.5,-80.6 2.1,-64.3;-6.8,-81.5 2.2,-64.9;-5.7,-82.9 2.5,-65.8;-4,-84.9 2.6,-67.2;-2.3,-87 2.5,-68.7;-1.2,-88.4 2,-69.8;-0.5,-89.2 1.3,-70.4;-0.1,-89.7 0.6,-70.8;0,-89.8 0.1,-70.9;0,-89.8 0,-71"/></polyline><polyline id="afootR" points="-9,-4.2 11.5,-4.2"><animate attributeName="points" dur="3s" repeatCount="indefinite" values="-9,-4.2 11.5,-4.2;-9,-4.2 11.4,-4.2;-9,-4.2 11.4,-4.2;-9,-4.2 11.4,-4.2;-9,-4.2 11.4,-4.2;-9,-4.2 11.4,-4.2;-9,-4.2 11.4,-4.2;-9.1,-4.2 11.4,-4.2;-9.1,-4.2 11.4,-4.2;-9.1,-4.2 11.3,-4.2;-9.1,-4.2 11.3,-4.2;-10,-5.5 10.5,-4.6;-15.2,-14.9 3.7,-7.1;-20.1,-29 -10.5,-10.9;-21.2,-37.8 -22.5,-17.4;-25.2,-42.1 -33.1,-23.2;-33.9,-47.2 -48.1,-32.5;-43.7,-51.6 -60.4,-40;-64,-43.8 -69.6,-24.2;-79.1,-29.2 -76.4,-8.9;-83.3,-24.2 -80.7,-3.9;-83.1,-23.8 -80.8,-3.4;-83.1,-23.8 -80.8,-3.4;-83.1,-23.8 -80.8,-3.4;-83.1,-23.8 -80.8,-3.4;-83.1,-23.8 -80.8,-3.4;-83.1,-24.8 -80.3,-4.6;-72.7,-35.9 -72.3,-15.4;-56.5,-49.2 -68.5,-32.6;-48.8,-53.7 -66.1,-42.9;-41.1,-50.5 -57.5,-38.3;-27.3,-43.5 -37.2,-25.6;-21.3,-38.9 -24.1,-18.6;-20.9,-34.6 -17.8,-14.3;-18.1,-21.9 -2.6,-8.6;-12.2,-9.2 8,-5.7;-9.1,-4.2 11.3,-4.2;-9.1,-4.2 11.3,-4.2;-9.1,-4.2 11.3,-4.2;-9.1,-4.2 11.4,-4.2;-9,-4.2 11.4,-4.2;-9,-4.2 11.4,-4.2;-9,-4.2 11.4,-4.2;-9,-4.2 11.4,-4.2;-8.7,-5.8 11.7,-4.4;-7.3,-9.6 12.5,-4.7;-4.8,-14 13.6,-4.9;-2.1,-17 14.5,-4.9;-0.9,-18 14.8,-4.9;-1.4,-21.5 14.6,-8.9;-1.9,-24.2 14.5,-12;-2.2,-26.1 14.4,-14.2;-2.3,-27.3 14.4,-15.5;-2.4,-27.7 14.3,-15.9;-2.6,-27.1 14.3,-15.5;-3,-25.3 14.2,-14.2;-3.7,-22.3 13.9,-12;-4.6,-18.1 13.6,-8.9;-5.7,-12.6 13.2,-4.9;-6.2,-11.8 13,-4.9;-7.2,-9.8 12.6,-4.8;-8.2,-7.3 12,-4.5;-8.8,-5.1 11.6,-4.3;-9,-4.2 11.4,-4.2;-9,-4.2 11.4,-4.2;-9,-4.2 11.4,-4.2;-9,-4.2 11.4,-4.2;-9,-4.2 11.4,-4.2;-9,-4.2 11.4,-4.2;-9,-4.2 11.4,-4.2;-9,-4.2 11.4,-4.2;-9,-4.2 11.4,-4.2;-9,-4.2 11.4,-4.2;-9,-4.2 11.4,-4.2;-9,-4.2 11.4,-4.2;-9,-4.2 11.5,-4.2"/></polyline><polyline id="aarmR" points="0,-129.8 0,-102 5,-78.7"><animate attributeName="points" dur="3s" repeatCount="indefinite" values="0,-129.8 0,-102 5,-78.7;0.7,-128.8 3.8,-101.1 6.5,-77.3;2.8,-125.4 6.9,-97.8 10.3,-74.1;6.1,-119.5 11.1,-92 15.3,-68.4;9.9,-110.9 15.5,-83.5 20.4,-60;13.5,-99.9 19.5,-72.6 24.7,-49.2;16.2,-87.3 22.6,-60.1 28,-36.7;17.7,-74.6 24.6,-47.5 30.5,-24.2;17.9,-63.3 25.8,-36.4 32.5,-13.4;17.5,-54.9 26.7,-28.5 34.5,-5.8;17.1,-50.5 19,-22.6 34.9,-4.6;17.8,-49.9 18.2,-21.9 34.9,-4.6;22.8,-49.2 18,-21.6 34.9,-4.6;28.6,-48.2 18.5,-22.1 34.9,-4.6;31.9,-47.6 19.1,-22.7 34.9,-4.6;32.9,-48.4 20.1,-23.5 34.9,-4.6;34.1,-50.3 22.2,-25 34.9,-4.6;35.2,-52.2 24.6,-26.3 34.9,-4.6;37.1,-54.5 28.8,-27.8 34.9,-4.6;37.5,-56 32.6,-28.5 34.9,-4.6;37.2,-56.5 36,-28.6 34.9,-4.6;37.1,-56.6 36,-28.6 35,-4.6;37.1,-56.6 36,-28.6 35,-4.6;37.1,-56.6 36,-28.6 35,-4.6;37.1,-56.6 36,-28.6 35,-4.6;37.1,-56.6 36,-28.6 35,-4.6;37.2,-56.5 34.7,-28.6 34.9,-4.6;37.5,-55.4 30.7,-28.2 34.9,-4.6;36.6,-53.9 27.4,-27.4 34.9,-4.6;35.7,-53.2 26.1,-26.9 34.9,-4.6;35,-51.8 24,-26 34.9,-4.6;33.2,-48.9 20.6,-23.9 34.9,-4.6;32.3,-47.5 19.2,-22.8 34.9,-4.6;30.6,-47.8 18.8,-22.4 34.9,-4.6;25.9,-48.7 18.1,-21.8 34.9,-4.6;19.9,-49.6 18,-21.7 34.9,-4.6;17,-49.9 18.4,-22 34.9,-4.6;17.4,-52.4 21.7,-24.7 35,-4.7;18.1,-59.1 27.5,-32.8 35.6,-10.2;18.6,-68.7 30.2,-43.2 40.2,-21.4;18.5,-79 35.5,-56.7 50.1,-37.7;17.8,-87.9 38.2,-68.7 61,-61.3;17,-93.8 42.4,-82 66.2,-84.3;16.6,-95.8 44.2,-91.4 68,-93.8;15.5,-100.7 43.4,-99.4 66.8,-104.4;11.8,-112.7 38.8,-119.8 60,-131;6.5,-126 29.1,-142.4 45.2,-160.1;1.8,-135.3 18.5,-157.7 29.1,-179.1;0,-138.5 14,-162.6 22.2,-185;0,-141.9 10,-167.9 15.4,-191.2;0,-144.6 6.8,-171.6 9.8,-195.3;0,-146.5 4.4,-174 5.7,-197.8;0,-147.6 2.9,-175.3 3.3,-199.2;0,-148 2.4,-175.7 2.4,-199.6;0,-147.4 4,-175 5.2,-198.8;0,-145.6 8.6,-172.1 13.4,-195.5;0,-142.6 15.6,-165.7 26.2,-187.1;0,-138.4 23.3,-153.9 40.7,-170.3;0,-133 27.9,-135.4 50.8,-142.4;0.2,-131.7 28.2,-130.4 51.9,-134.4;0.8,-128.3 26.6,-117.5 50.2,-113.3;1.5,-123.9 20.3,-103.2 40.2,-89.8;2.1,-120.1 12.5,-94.2 26.8,-75;2.3,-118.6 9.1,-91.6 20.8,-70.7;2.3,-118.7 9.1,-91.6 20.7,-70.7;2.2,-118.9 8.9,-91.8 20.5,-70.8;2.2,-119.4 8.5,-92.3 19.8,-71.2;2,-120.5 7.8,-93.2 18.5,-71.8;1.7,-122.2 6.5,-94.7 16.3,-72.9;1.2,-124.6 4.6,-96.9 13,-74.6;0.7,-126.9 2.7,-99.1 9.7,-76.3;0.4,-128.4 1.4,-100.5 7.4,-77.4;0.2,-129.2 0.6,-101.4 6,-78.1;0,-129.7 0.2,-101.8 5.3,-78.5;0,-129.8 0,-102 5,-78.6;0,-129.8 0,-102 5,-78.7"/></polyline><polyline id="asleeveR" points="0,-129.8 0,-118.2"><animate attributeName="points" dur="3s" repeatCount="indefinite" values="0,-129.8 0,-118.2;0.7,-128.8 2,-117.1;2.8,-125.4 4.5,-113.8;6.1,-119.5 8.2,-108;9.9,-110.9 12.2,-99.4;13.5,-99.9 16,-88.4;16.2,-87.3 18.9,-75.9;17.7,-74.6 20.6,-63.2;17.9,-63.3 21.2,-52;17.5,-54.9 21.4,-43.8;17.1,-50.5 17.9,-38.8;17.8,-49.9 18,-38.1;22.8,-49.2 20.8,-37.6;28.6,-48.2 24.3,-37.2;31.9,-47.6 26.5,-37.1;32.9,-48.4 27.5,-38;34.1,-50.3 29.1,-39.7;35.2,-52.2 30.8,-41.3;37.1,-54.5 33.6,-43.3;37.5,-56 35.4,-44.5;37.2,-56.5 36.7,-44.8;37.1,-56.6 36.6,-44.8;37.1,-56.6 36.6,-44.8;37.1,-56.6 36.6,-44.8;37.1,-56.6 36.6,-44.8;37.1,-56.6 36.6,-44.8;37.2,-56.5 36.2,-44.7;37.5,-55.4 34.7,-44;36.6,-53.9 32.7,-42.8;35.7,-53.2 31.6,-42.2;35,-51.8 30.4,-40.9;33.2,-48.9 27.9,-38.4;32.3,-47.5 26.8,-37.1;30.6,-47.8 25.7,-37.2;25.9,-48.7 22.6,-37.4;19.9,-49.6 19.1,-37.9;17,-49.9 17.6,-38.2;17.4,-52.4 19.2,-40.8;18.1,-59.1 22.1,-48;18.6,-68.7 23.5,-58;18.5,-79 25.6,-69.6;17.8,-87.9 26.4,-79.8;17,-93.8 27.7,-88.8;16.6,-95.8 28.2,-93.9;15.5,-100.7 27.2,-100.2;11.8,-112.7 23.2,-115.7;6.5,-126 16,-132.9;1.8,-135.3 8.8,-144.7;0,-138.5 5.9,-148.6;0,-141.9 4.2,-152.8;0,-144.6 2.8,-155.9;0,-146.5 1.8,-158;0,-147.6 1.2,-159.3;0,-148 1,-159.7;0,-147.4 1.7,-159;0,-145.6 3.6,-156.7;0,-142.6 6.5,-152.3;0,-138.4 9.8,-144.9;0,-133 11.7,-134;0.2,-131.7 12,-131.2;0.8,-128.3 11.7,-123.8;1.5,-123.9 9.4,-115.2;2.1,-120.1 6.5,-109.3;2.3,-118.6 5.1,-107.3;2.3,-118.7 5.1,-107.3;2.2,-118.9 5.1,-107.5;2.2,-119.4 4.8,-108;2,-120.5 4.4,-109;1.7,-122.2 3.7,-110.6;1.2,-124.6 2.6,-113;0.7,-126.9 1.5,-115.2;0.4,-128.4 0.8,-116.7;0.2,-129.2 0.3,-117.5;0,-129.7 0.1,-118;0,-129.8 0,-118.1;0,-129.8 0,-118.2"/></polyline><circle id="ahandR" r="4.6" cx="5" cy="-78.7"><animate attributeName="cx" dur="3s" repeatCount="indefinite" values="5;6.5;10.3;15.3;20.4;24.7;28;30.5;32.5;34.5;34.9;34.9;34.9;34.9;34.9;34.9;34.9;34.9;34.9;34.9;34.9;35;35;35;35;35;34.9;34.9;34.9;34.9;34.9;34.9;34.9;34.9;34.9;34.9;34.9;35;35.6;40.2;50.1;61;66.2;68;66.8;60;45.2;29.1;22.2;15.4;9.8;5.7;3.3;2.4;5.2;13.4;26.2;40.7;50.8;51.9;50.2;40.2;26.8;20.8;20.7;20.5;19.8;18.5;16.3;13;9.7;7.4;6;5.3;5;5"/><animate attributeName="cy" dur="3s" repeatCount="indefinite" values="-78.7;-77.3;-74.1;-68.4;-60;-49.2;-36.7;-24.2;-13.4;-5.8;-4.6;-4.6;-4.6;-4.6;-4.6;-4.6;-4.6;-4.6;-4.6;-4.6;-4.6;-4.6;-4.6;-4.6;-4.6;-4.6;-4.6;-4.6;-4.6;-4.6;-4.6;-4.6;-4.6;-4.6;-4.6;-4.6;-4.6;-4.7;-10.2;-21.4;-37.7;-61.3;-84.3;-93.8;-104.4;-131;-160.1;-179.1;-185;-191.2;-195.3;-197.8;-199.2;-199.6;-198.8;-195.5;-187.1;-170.3;-142.4;-134.4;-113.3;-89.8;-75;-70.7;-70.7;-70.8;-71.2;-71.8;-72.9;-74.6;-76.3;-77.4;-78.1;-78.5;-78.6;-78.7"/></circle></defs><use href="#aarmL" stroke="#25323f" stroke-width="13.8"/><use href="#aarmL" stroke="#c98d63" stroke-width="8.6"/><use href="#asleeveL" stroke="#25323f" stroke-width="17.4"/><use href="#asleeveL" stroke="#188278" stroke-width="12.2"/><use href="#ahandL" fill="#c98d63" stroke="#25323f" stroke-width="2.6"/><use href="#alegL" stroke="#25323f" stroke-width="17.2"/><use href="#alegL" stroke="#c98d63" stroke-width="12"/><use href="#ashortsL" stroke="#25323f" stroke-width="20.6"/><use href="#ashortsL" stroke="#28365f" stroke-width="15.4"/><use href="#afootL" stroke="#25323f" stroke-width="13.7"/><use href="#afootL" stroke="#d5dde6" stroke-width="8.5"/><use href="#atorso" stroke="#25323f" stroke-width="29.2"/><use href="#atorso" stroke="#22a699" stroke-width="24"/><use href="#apelvis" stroke="#25323f" stroke-width="22.2"/><use href="#apelvis" stroke="#34457d" stroke-width="17"/><use href="#ayoke" stroke="#25323f" stroke-width="19.8"/><use href="#ayoke" stroke="#22a699" stroke-width="14.6"/><use href="#aneck" stroke="#25323f" stroke-width="14.2"/><use href="#aneck" stroke="#e2a77d" stroke-width="9"/><use href="#ahair" fill="#3a2a22" stroke="#25323f" stroke-width="2.6"/><use href="#ahead" fill="#e2a77d" stroke="#25323f" stroke-width="2.6"/><use href="#aeyeR" fill="#25323f"/><use href="#alegR" stroke="#25323f" stroke-width="17.2"/><use href="#alegR" stroke="#e2a77d" stroke-width="12"/><use href="#ashortsR" stroke="#25323f" stroke-width="20.6"/><use href="#ashortsR" stroke="#34457d" stroke-width="15.4"/><use href="#afootR" stroke="#25323f" stroke-width="13.7"/><use href="#afootR" stroke="#ffffff" stroke-width="8.5"/><use href="#aarmR" stroke="#25323f" stroke-width="13.8"/><use href="#aarmR" stroke="#e2a77d" stroke-width="8.6"/><use href="#asleeveR" stroke="#25323f" stroke-width="17.4"/><use href="#asleeveR" stroke="#22a699" stroke-width="12.2"/><use href="#ahandR" fill="#e2a77d" stroke="#25323f" stroke-width="2.6"/></g><g class="s"><rect x="-132.4" y="0" width="250" height="15.9" fill="#dfe6ee"/><line x1="-132.4" y1="0" x2="117.6" y2="0" stroke="#a9b6c3" stroke-width="1.6"/><ellipse cx="-0.8" cy="0" rx="29.7" ry="3" fill="#9fb0c0" opacity="0.35"></ellipse><defs><polyline id="sarmL" points="37.1,-56.6 36,-28.6 35,-4.6"></polyline><polyline id="ssleeveL" points="37.1,-56.6 36.6,-44.8"></polyline><circle id="shandL" r="4.6" cx="35" cy="-4.6"></circle><polyline id="slegL" points="-0.8,-43.9 -40.7,-30.9 -79.7,-18.1"></polyline><polyline id="sshortsL" points="-0.8,-43.9 -18.8,-38"></polyline><polyline id="sfootL" points="-83.1,-23.8 -80.8,-3.4"></polyline><polyline id="storso" points="3.9,-45.5 20.1,-50.9 35.2,-56"></polyline><polyline id="spelvis" points="-0.8,-43.9 5.8,-46.1 -0.8,-43.9"></polyline><polyline id="syoke" points="37.1,-56.6 38.1,-56.9 37.1,-56.6"></polyline><polyline id="sneck" points="39,-57.2 48.3,-60.9"></polyline><circle id="shair" r="10.8" cx="56.9" cy="-67.3"></circle><circle id="shead" r="11" cx="55.9" cy="-64.2"></circle><circle id="seyeR" r="1.6" cx="59.8" cy="-58.5"></circle><polyline id="slegR" points="-0.8,-43.9 -40.7,-30.9 -79.7,-18.1"></polyline><polyline id="sshortsR" points="-0.8,-43.9 -18.8,-38"></polyline><polyline id="sfootR" points="-83.1,-23.8 -80.8,-3.4"></polyline><polyline id="sarmR" points="37.1,-56.6 36,-28.6 35,-4.6"></polyline><polyline id="ssleeveR" points="37.1,-56.6 36.6,-44.8"></polyline><circle id="shandR" r="4.6" cx="35" cy="-4.6"></circle></defs><use href="#sarmL" stroke="#25323f" stroke-width="13.8"/><use href="#sarmL" stroke="#c98d63" stroke-width="8.6"/><use href="#ssleeveL" stroke="#25323f" stroke-width="17.4"/><use href="#ssleeveL" stroke="#188278" stroke-width="12.2"/><use href="#shandL" fill="#c98d63" stroke="#25323f" stroke-width="2.6"/><use href="#slegL" stroke="#25323f" stroke-width="17.2"/><use href="#slegL" stroke="#c98d63" stroke-width="12"/><use href="#sshortsL" stroke="#25323f" stroke-width="20.6"/><use href="#sshortsL" stroke="#28365f" stroke-width="15.4"/><use href="#sfootL" stroke="#25323f" stroke-width="13.7"/><use href="#sfootL" stroke="#d5dde6" stroke-width="8.5"/><use href="#storso" stroke="#25323f" stroke-width="29.2"/><use href="#storso" stroke="#22a699" stroke-width="24"/><use href="#spelvis" stroke="#25323f" stroke-width="22.2"/><use href="#spelvis" stroke="#34457d" stroke-width="17"/><use href="#syoke" stroke="#25323f" stroke-width="19.8"/><use href="#syoke" stroke="#22a699" stroke-width="14.6"/><use href="#sneck" stroke="#25323f" stroke-width="14.2"/><use href="#sneck" stroke="#e2a77d" stroke-width="9"/><use href="#shair" fill="#3a2a22" stroke="#25323f" stroke-width="2.6"/><use href="#shead" fill="#e2a77d" stroke="#25323f" stroke-width="2.6"/><use href="#seyeR" fill="#25323f"/><use href="#slegR" stroke="#25323f" stroke-width="17.2"/><use href="#slegR" stroke="#e2a77d" stroke-width="12"/><use href="#sshortsR" stroke="#25323f" stroke-width="20.6"/><use href="#sshortsR" stroke="#34457d" stroke-width="15.4"/><use href="#sfootR" stroke="#25323f" stroke-width="13.7"/><use href="#sfootR" stroke="#ffffff" stroke-width="8.5"/><use href="#sarmR" stroke="#25323f" stroke-width="13.8"/><use href="#sarmR" stroke="#e2a77d" stroke-width="8.6"/><use href="#ssleeveR" stroke="#25323f" stroke-width="17.4"/><use href="#ssleeveR" stroke="#22a699" stroke-width="12.2"/><use href="#shandR" fill="#e2a77d" stroke="#25323f" stroke-width="2.6"/></g></svg>
